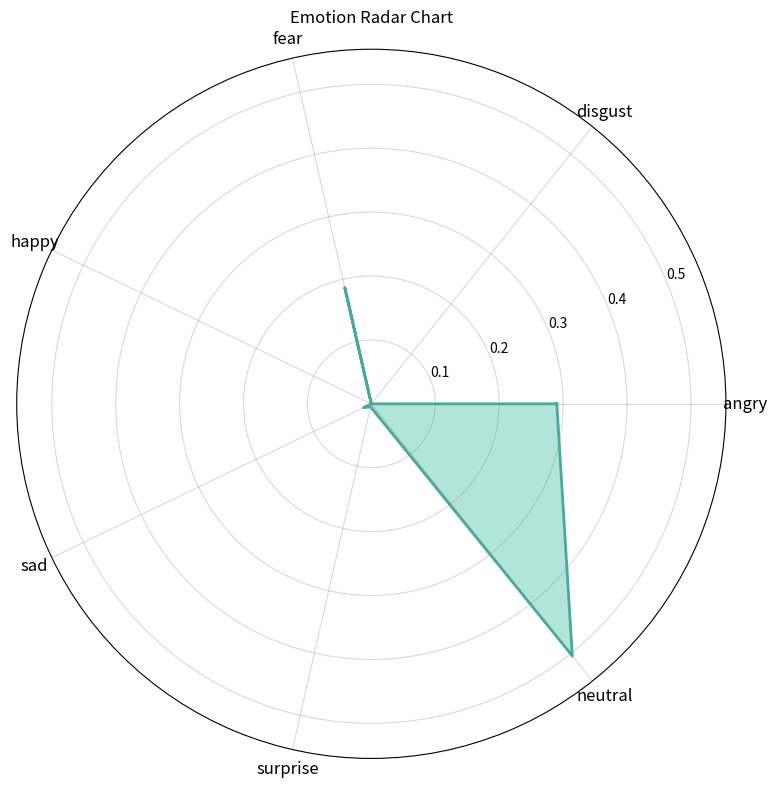

Reproduce this figure in Python.
import numpy as np
import matplotlib.pyplot as plt

# Dati originali
data = {
    'angry': 0.290258186,
    'disgust': 4.174178e-12,
    'fear': 0.1868011517,
    'happy': 5.447066e-08,
    'sad': 0.01354493,
    'surprise': 0.0049645943,
    'neutral': 0.5044311
}

labels = list(data.keys())
values = np.array(list(data.values()))

# Chiudo il poligono
values = np.append(values, values[0])

# Angoli per ogni punto del poligono
angles = np.linspace(0, 2*np.pi, len(labels), endpoint=False)
angles = np.append(angles, angles[0])

# Creazione figura
plt.figure(figsize=(8, 8))
ax = plt.subplot(111, polar=True)

# Disegna l'area SENZA vincolare i punti agli assi
ax.plot(angles, values, color="#4AA89E", linewidth=2)
ax.fill(angles, values, color="#7FD4C1", alpha=0.6)

# Etichette degli assi
ax.set_xticks(angles[:-1])
ax.set_xticklabels(labels, fontsize=12)

# Limite radiale massimo automaticamente corretto
ax.set_ylim(0, max(values)*1.1)

# Griglia
ax.grid(color="gray", alpha=0.3)

plt.title("Emotion Radar Chart")
plt.tight_layout()
plt.show()
